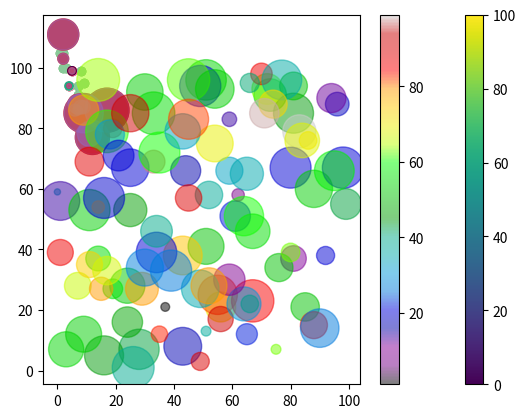

Write the Python code that produced this figure.
import matplotlib.pyplot as plt
import numpy as np

print('\n- Creating Scatter Plots')
x = np.array([5,7,8,7,2,17,2,9,4,11,12,9,6])
y = np.array([99,86,87,88,111,86,103,87,94,78,77,85,86])

plt.scatter(x, y)
plt.show()

print('\n- Compare Plots')
x = np.array([5,7,8,7,2,17,2,9,4,11,12,9,6])
y = np.array([99,86,87,88,111,86,103,87,94,78,77,85,86])
plt.scatter(x, y)

x = np.array([2,2,8,1,15,8,12,9,7,3,11,4,7,14,12])
y = np.array([100,105,84,105,90,99,90,95,94,100,79,112,91,80,85])
plt.scatter(x, y)

plt.show()

print('\n- Colors')
x = np.array([5,7,8,7,2,17,2,9,4,11,12,9,6])
y = np.array([99,86,87,88,111,86,103,87,94,78,77,85,86])
plt.scatter(x, y, color = 'hotpink')

x = np.array([2,2,8,1,15,8,12,9,7,3,11,4,7,14,12])
y = np.array([100,105,84,105,90,99,90,95,94,100,79,112,91,80,85])
plt.scatter(x, y, color = '#88c999')

plt.show()

print('\n- Colors Eace dots')
x = np.array([5,7,8,7,2,17,2,9,4,11,12,9,6])
y = np.array([99,86,87,88,111,86,103,87,94,78,77,85,86])
colors = np.array(["red","green","blue","yellow","pink","black","orange","purple","beige","brown","gray","cyan","magenta"])

plt.scatter(x, y, c=colors)

plt.show()

print('\n- ColorMap')
x = np.array([5,7,8,7,2,17,2,9,4,11,12,9,6])
y = np.array([99,86,87,88,111,86,103,87,94,78,77,85,86])
colors = np.array([0, 10, 20, 30, 40, 45, 50, 55, 60, 70, 80, 90, 100])

plt.scatter(x, y, c=colors, cmap='viridis')

plt.colorbar()

plt.show()

print('\n- ColorMap')
x = np.array([5,7,8,7,2,17,2,9,4,11,12,9,6])
y = np.array([99,86,87,88,111,86,103,87,94,78,77,85,86])
sizes = np.array([20,50,100,200,500,1000,60,90,10,300,600,800,75])

plt.scatter(x, y, s=sizes)

plt.show()

print('\n- Alpha')
x = np.array([5,7,8,7,2,17,2,9,4,11,12,9,6])
y = np.array([99,86,87,88,111,86,103,87,94,78,77,85,86])
sizes = np.array([20,50,100,200,500,1000,60,90,10,300,600,800,75])

plt.scatter(x, y, s=sizes, alpha=0.5)

plt.show()

print('\n- Combine Color Size and Alpha')
x = np.random.randint(100, size=(100))
y = np.random.randint(100, size=(100))
colors = np.random.randint(100, size=(100))
sizes = 10 * np.random.randint(100, size=(100))

plt.scatter(x, y, c=colors, s=sizes, alpha=0.5, cmap='nipy_spectral')

plt.colorbar()

plt.show()